Run: headless pygame with SDL's dummy video driver; simulated clock (each Clock.tick advances the game by its frame time, no real sleeping); random seed 0; keys injected as events and as key.get_pressed() state; no mouse input.
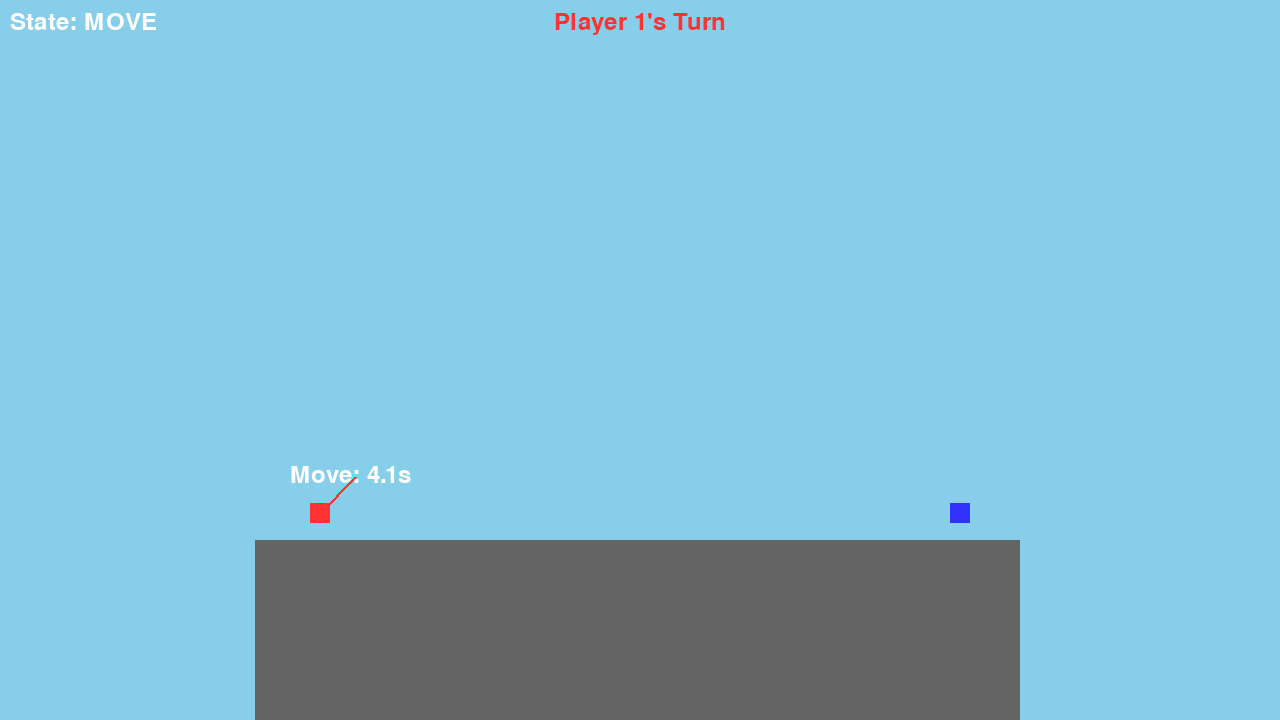
Frame 1 of 4 · flips 1–60 · no input
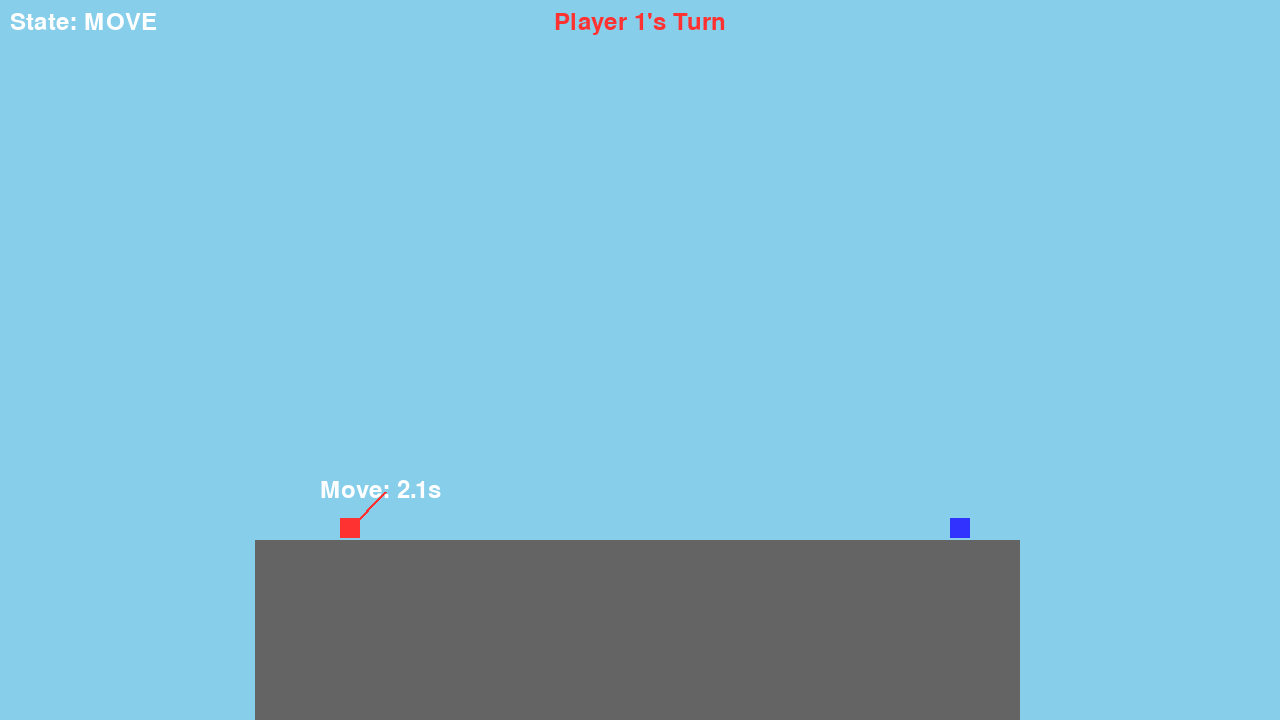
Frame 2 of 4 · flips 61–180 · tapped SPACE, RETURN · held RIGHT (→), D
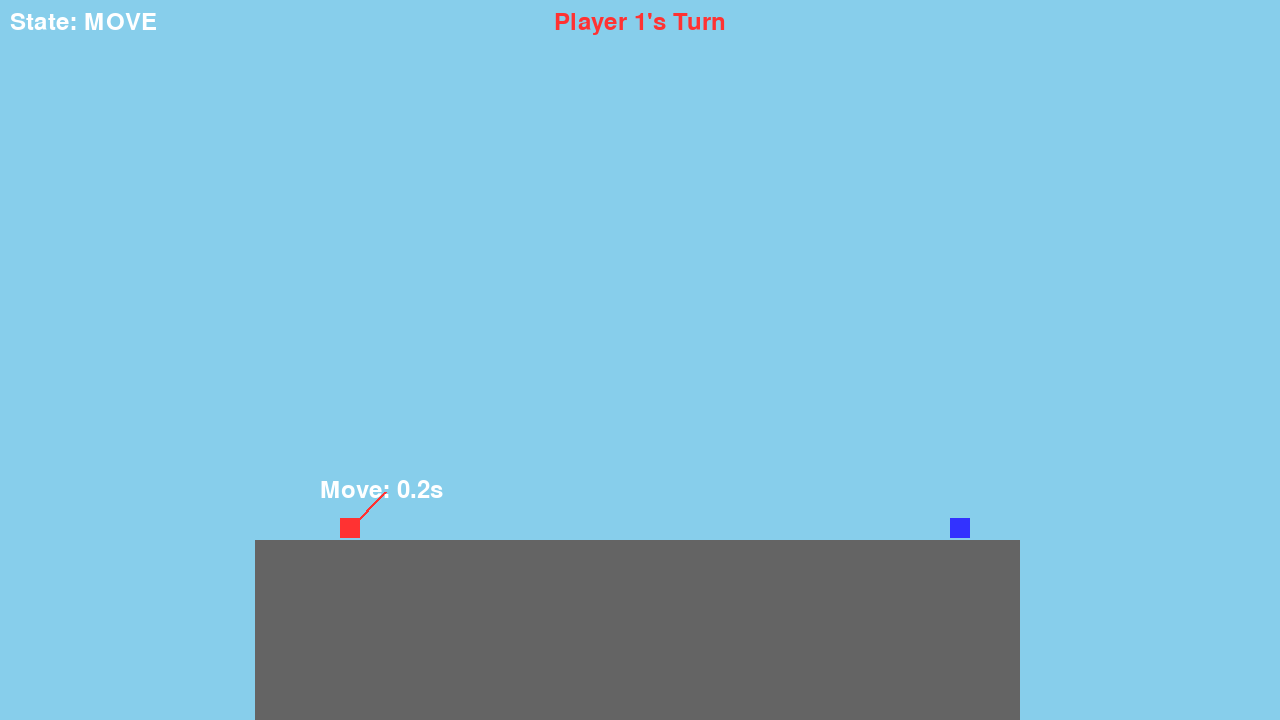
Frame 3 of 4 · flips 181–300 · held DOWN (↓), S
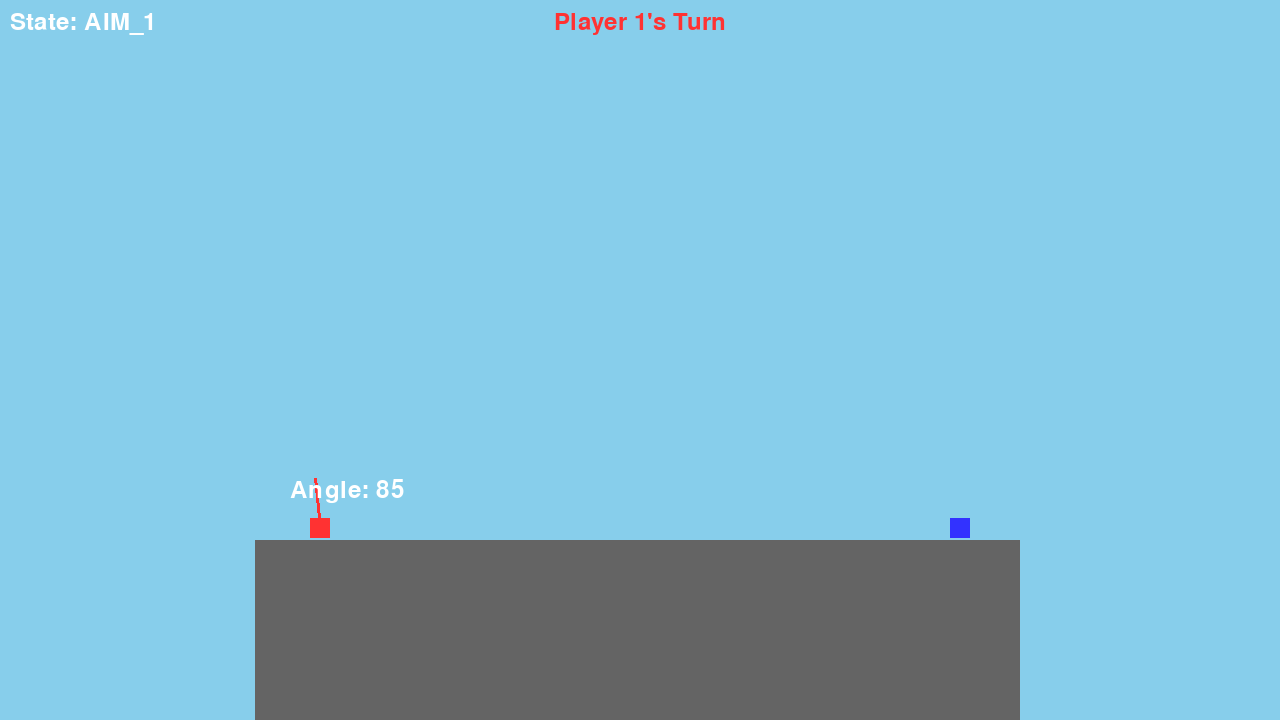
Frame 4 of 4 · flips 301–420 · held LEFT (←), A, UP (↑), W

The pygame program that drew these frames:

import pygame
import sys
import math

# 기본 상수 설정(고정될 값은 대문자로 표현하기)
# 기본 게임 화면 설정
SCREEN_WIDTH = 1280  
SCREEN_HEIGHT = 720  
FPS = 60
GRAVITY = 0.1  # 중력세기 테스트중
PROJECTILE_VELOCITY = 8  # 발사 세기 (고정)

# 임시 색상 설정
BLACK = (0, 0, 0)
WHITE = (255, 255, 255)
RED = (255, 50, 50)
BLUE = (50, 50, 255)
GREEN = (50, 255, 50)
YELLOW = (255, 255, 0)
GRAY = (100, 100, 100)
SKY_BLUE = (135, 206, 235)

# 타일 설정
TILE_SIZE = 5  # 맵 타일 크기
MAP_WIDTH = SCREEN_WIDTH // TILE_SIZE
MAP_HEIGHT = SCREEN_HEIGHT // TILE_SIZE

# 플레이어 클래스 설정
class Player(pygame.sprite.Sprite):
    def __init__(self, x, y, color, controls, char_type=1):
        super().__init__()
        self.image = pygame.Surface((TILE_SIZE * 4, TILE_SIZE * 4))
        self.image.fill(color)
        self.rect = self.image.get_rect(center=(x, y))
        self.color = color
        self.controls = controls  # {'left': key, 'right': key, 'fire': key}
        self.char_type = char_type
        self.angle = 45  # 초기 발사 각도
        self.facing_right = True

        # 넉백 기능 추가하기=> 중력을 위한 속도 변수 추가
        self.vel_x = 0.0
        self.vel_y = 0.0

    def update(self, terrain):
        # 넉백/관성으로 인한 x축 이동
        self.rect.x += int(self.vel_x)

        # x축 마찰력
        self.vel_x *= 0.9  # 매 프레임 속도 10% 감소
        if abs(self.vel_x) < 0.5:
            self.vel_x = 0

        # Y축 중력/속도 적용
        self.vel_y += GRAVITY
        self.rect.y += int(self.vel_y)
        
        # 바닥에 붙어있도록 조정
        while self.is_on_ground(terrain):
            self.rect.y -= 1
            self.vel_y = 0  # 땅에 닿았으니 수직 속도를 리셋하기

    def is_on_ground(self, terrain):
        # 플레이어가 땅에 있는지 확인하기
        # 플레이어 발밑 타일 확인
        feet_tile_x = self.rect.centerx // TILE_SIZE
        feet_tile_y = (self.rect.bottom + 1) // TILE_SIZE
        if 0 <= feet_tile_x < MAP_WIDTH and 0 <= feet_tile_y < MAP_HEIGHT:
            return terrain.tiles[feet_tile_y][feet_tile_x] == 1
        return False

    # 좌우 이동 함수 만들기
    def move(self, dx, terrain):
        new_x = self.rect.x + dx
        
        # 화면 밖으로 나가지 않도록 입력하기
        if 0 <= new_x and new_x + self.rect.width <= SCREEN_WIDTH:
            self.rect.x = new_x
            if dx > 0:
                self.facing_right = True
            elif dx < 0:
                self.facing_right = False
        
        # TODO: 지형 충돌 로직 추가 필요

    def draw_aim_indicator(self, surface):
        # 현재 각도로 조준선 그리기
        length = 50
        angle_rad = math.radians(self.angle if self.facing_right else 180 - self.angle)
        end_x = self.rect.centerx + length * math.cos(angle_rad)
        end_y = self.rect.centery - length * math.sin(angle_rad)
        pygame.draw.line(surface, self.color, self.rect.center, (end_x, end_y), 3)

    # 넉백 함수 추가하기(x,y 방향의 힘을 받도록 설정)
    def apply_knockback(self, kx, ky):
        self.vel_x += kx
        self.vel_y += ky


# 지형 클래스 만들기
class Terrain:
    def __init__(self):
        # 2D 배열로 맵 표현 (0: 빈 공간, 1: 흙)
        self.tiles = [[0 for _ in range(MAP_WIDTH)] for _ in range(MAP_HEIGHT)]
        self.create_flat_map()

    def create_flat_map(self):
        # 평평한 맵 설정하기
        map_level = MAP_HEIGHT * 3 // 4
        for y in range(map_level, MAP_HEIGHT):
            for x in range(MAP_WIDTH // 5, MAP_WIDTH * 4 // 5):
                self.tiles[y][x] = 1

    def draw(self, surface):
        # 지형 그리기
        for y, row in enumerate(self.tiles):
            for x, tile in enumerate(row):
                if tile == 1:
                    rect = pygame.Rect(x * TILE_SIZE, y * TILE_SIZE, TILE_SIZE, TILE_SIZE)
                    pygame.draw.rect(surface, GRAY, rect)

    def destroy_terrain(self, x, y, radius):
        # x, y 축의 지형을 파괴하기
        tile_x, tile_y = x // TILE_SIZE, y // TILE_SIZE
        tile_radius = radius // TILE_SIZE

        for r_y in range(-tile_radius, tile_radius + 1):
            for r_x in range(-tile_radius, tile_radius + 1):
                # 원 모양으로 파괴하기
                if r_x*r_x + r_y*r_y <= tile_radius*tile_radius:
                    check_x, check_y = tile_x + r_x, tile_y + r_y
                    if 0 <= check_x < MAP_WIDTH and 0 <= check_y < MAP_HEIGHT:
                        self.tiles[check_y][check_x] = 0

# 발사체 클래스 만들기
class Projectile(pygame.sprite.Sprite):
    def __init__(self, x, y, angle, char_type, bonus_shot):
        super().__init__()
        self.image = pygame.Surface((5, 5))
        self.image.fill(YELLOW)
        self.rect = self.image.get_rect(center=(x, y))
        
        self.x = float(x)
        self.y = float(y)
        self.angle_rad = math.radians(angle)
        
        self.vel_x = PROJECTILE_VELOCITY * math.cos(self.angle_rad)
        self.vel_y = -PROJECTILE_VELOCITY * math.sin(self.angle_rad)
        
        self.char_type = char_type
        self.bonus_shot = bonus_shot
        self.particles = [] # 궤적용
        self.hit = False

    def update(self, terrain, players):
        if not self.hit:
            self.vel_y += GRAVITY
            self.x += self.vel_x
            self.y += self.vel_y
            self.rect.center = (round(self.x), round(self.y))
            
            self.particles.append(self.rect.center)
            if len(self.particles) > 50:
                self.particles.pop(0)

            # 지형 충돌 확인
            tile_x = self.rect.centerx // TILE_SIZE
            tile_y = self.rect.centery // TILE_SIZE
            
            if 0 <= tile_x < MAP_WIDTH and 0 <= tile_y < MAP_HEIGHT:
                if terrain.tiles[tile_y][tile_x] == 1:
                    self.hit = True
                    self.explode(terrain, players)

            # 화면 밖으로 나감 (낙사 아님, 그냥 소멸)
            if not (0 <= self.rect.centerx <= SCREEN_WIDTH and 0 <= self.rect.centery <= SCREEN_HEIGHT * 2):
                self.kill() # 스프라이트 그룹에서 제거

    # 지형 파괴 속성 함수 만들기
    def explode(self, terrain, players):
        radius = 30 # 기본 반경
        
        # 캐릭터 2 (광역 폭발)
        if self.char_type == 2 and self.bonus_shot:
            radius = 50
        
        # 캐릭터 1 (3발 집중) - 여기서는 파괴 반경으로 대체
        if self.char_type == 1 and self.bonus_shot:
            terrain.destroy_terrain(self.rect.centerx, self.rect.centery, radius)
            terrain.destroy_terrain(self.rect.centerx + 10, self.rect.centery, radius)
            terrain.destroy_terrain(self.rect.centerx - 10, self.rect.centery, radius)
        
        # 캐릭터 3 (3발 분산)
        elif self.char_type == 3 and self.bonus_shot:
            terrain.destroy_terrain(self.rect.centerx, self.rect.centery, radius)
            terrain.destroy_terrain(self.rect.centerx + 40, self.rect.centery, radius // 2)
            terrain.destroy_terrain(self.rect.centerx - 40, self.rect.centery, radius // 2)
        else:
            # 기본 1발
            terrain.destroy_terrain(self.rect.centerx, self.rect.centery, radius)
        
        # --- (넉백 로직 추가) ---
        knockback_radius = radius * 2.5  # 넉백 범위는 지형 파괴보다 넓게
        max_knockback_force = 2         # 최대 넉백 힘
        
        explosion_x, explosion_y = self.rect.center

        for player in players:
            # 1. 플레이어와 폭발 중심 사이의 거리 계산
            dist_x = player.rect.centerx - explosion_x
            dist_y = player.rect.centery - explosion_y
            distance = math.sqrt(dist_x**2 + dist_y**2)

            # 2. 넉백 범위 내에 있는지 확인 (0보다 커야 함)
            if 0 < distance < knockback_radius:
                # 3. 넉백 힘 계산 (거리에 반비례)
                force_magnitude = max_knockback_force * (1 - (distance / knockback_radius))
                
                # 4. 넉백 방향 (폭발 중심에서 플레이어 방향)
                knock_x = (dist_x / distance) * force_magnitude
                knock_y = (dist_y / distance) * force_magnitude
                
                # 5. (게임성 보정) Y축 넉백은 항상 위로 띄우기
                #    (아래로 박히는 넉백은 불쾌한 경험을 줄 수 있음)
                if knock_y > 0: # 아래로 향하는 넉백이라면
                    knock_y = -knock_y * 0.2 # 방향을 바꿔 약하게 위로 띄움
                
                # 6. (게임성 보정) 최소한의 수직 넉백을 보장 (위로 붕 뜨는 느낌)
                knock_y -= force_magnitude * 0.3

                # 7. 플레이어에게 넉백 적용
                player.apply_knockback(knock_x, knock_y)
        # --- (넉백 로직 끝) ---
        
        self.kill() # 충돌 후 제거

    def draw(self, surface):
        # 궤적 그리기
        for point in self.particles:
            pygame.draw.circle(surface, YELLOW, point, 1)
        surface.blit(self.image, self.rect)

# 메인 게임 로직 클래스 설정
class Game:
    def __init__(self, surface):
        self.surface = surface
        self.clock = pygame.time.Clock()
        self.font = pygame.font.SysFont(None, 36)
        
        self.terrain = Terrain()
        
        # 플레이어 생성 (컨트롤, 캐릭터 타입 지정)
        player_1_controls = {'left': pygame.K_a, 'right': pygame.K_d, 'fire': pygame.K_SPACE}
        player_2_controls = {'left': pygame.K_LEFT, 'right': pygame.K_RIGHT, 'fire': pygame.K_RETURN} # Enter 키
        
        self.players = pygame.sprite.Group()
        self.player_list = [
            Player(SCREEN_WIDTH // 4, SCREEN_HEIGHT // 2, RED, player_1_controls, char_type=1),
            Player(SCREEN_WIDTH * 3 // 4, SCREEN_HEIGHT // 2, BLUE, player_2_controls, char_type=2)
        ]
        self.players.add(self.player_list)
        
        self.projectiles = pygame.sprite.Group()
        
        self.turn_index = 0
        self.current_player = self.player_list[self.turn_index]
        self.game_state = "MOVE" # MOVE, AIM_1, AIM_2, FIRE, GAMEOVER
        
        self.state_timer = 0
        self.move_time_limit = 5000  # 5초 (밀리초)
        self.aim_2_time_limit = 3000 # 3초
        
        # 게이지 변수
        self.gauge_1_angle_speed = 2.2
        self.gauge_2_speed = (SCREEN_HEIGHT // 100) * 1.15 # 2배속 (1단계 게이지는 각도라 속도 비교가 다름)
        self.gauge_2_value = 0
        self.gauge_2_direction = 1
        self.gauge_2_target_y = 0
        self.gauge_2_target_height = 20
        self.bonus_shot = False

    def run(self):
        while True:
            self.handle_events()
            self.update()
            self.draw()
            self.clock.tick(FPS)

    def handle_events(self):
        events = pygame.event.get()
        for event in events:
            if event.type == pygame.QUIT:
                pygame.quit()
                sys.exit()

            # --- 상태별 키 입력 처리 ---
            keys = pygame.key.get_pressed()
            
            # [1. 이동 상태]
            if self.game_state == "MOVE":
                if keys[self.current_player.controls['left']]:
                    self.current_player.move(-5, self.terrain)
                if keys[self.current_player.controls['right']]:
                    self.current_player.move(5, self.terrain)
            
            # [2. 조준 1단계 (각도) 상태]
            elif self.game_state == "AIM_1":
                if event.type == pygame.KEYDOWN and event.key == self.current_player.controls['fire']:
                    # 1단계 게이지 완료 -> 2단계로
                    self.game_state = "AIM_2"
                    self.state_timer = pygame.time.get_ticks() # 3초 타이머 시작
                    self.gauge_2_value = 0
                    self.gauge_2_direction = 1
                    # 랜덤한 타겟 위치 설정
                    self.gauge_2_target_y = pygame.Rect(0, 0, 20, self.gauge_2_target_height).centery + (SCREEN_HEIGHT // 2 - 100) + (180 * (pygame.time.get_ticks() % 1000 / 1000.0))
            
            # [3. 조준 2단계 (보너스) 상태]
            elif self.game_state == "AIM_2":
                if event.type == pygame.KEYDOWN and event.key == self.current_player.controls['fire']:
                    # 2단계 게이지 발사!
                    gauge_rect = pygame.Rect(SCREEN_WIDTH - 50, SCREEN_HEIGHT // 2 - 100, 20, 200)
                    target_rect = pygame.Rect(gauge_rect.x, self.gauge_2_target_y, gauge_rect.width, self.gauge_2_target_height)
                    indicator_rect = pygame.Rect(gauge_rect.x, gauge_rect.y + self.gauge_2_value, gauge_rect.width, 5)

                    # 성공 판정
                    if target_rect.colliderect(indicator_rect):
                        self.bonus_shot = True
                        print("SKILL SHOT!")
                    else:
                        self.bonus_shot = False
                        print("실패!")
                    
                    self.fire_projectile()
            
    def update(self):
        current_time = pygame.time.get_ticks()
        
        # 상태별 업데이트 로직
        if self.game_state == "MOVE":
            if current_time - self.state_timer > self.move_time_limit:
                # 5초 이동 시간 종료 -> 조준 1단계 시작
                self.game_state = "AIM_1"
                self.current_player.angle = 45 # 각도 초기화

        elif self.game_state == "AIM_1":
            # 1단계 게이지: 각도 조절
            self.current_player.angle += self.gauge_1_angle_speed
            if self.current_player.angle > 180 or self.current_player.angle < 0:
                self.gauge_1_angle_speed *= -1

        elif self.game_state == "AIM_2":
            # 3초 시간 초과 시 실패하고 1발만 발사
            if current_time - self.state_timer > self.aim_2_time_limit:
                self.bonus_shot = False
                print("2단계 조준 시간 초과!")
                self.fire_projectile()
            else:
                # 2단계 게이지: 상하 이동
                self.gauge_2_value += self.gauge_2_speed * self.gauge_2_direction
                gauge_rect = pygame.Rect(SCREEN_WIDTH - 50, SCREEN_HEIGHT // 2 - 100, 20, 200)
                if self.gauge_2_value <= 0 or self.gauge_2_value >= gauge_rect.height:
                    self.gauge_2_direction *= -1

        elif self.game_state == "FIRE":
            if len(self.projectiles) == 0:
                # 모든 발사체가 사라지면 턴 변경
                self.next_turn()

        # 공통 업데이트
        self.players.update(self.terrain)
        self.projectiles.update(self.terrain, self.players)
        
        # 낙사(승리) 조건 확인
        for player in self.player_list:
            if player.rect.top > SCREEN_HEIGHT:
                self.game_state = "GAMEOVER"
                self.winner = self.player_list[1 - self.player_list.index(player)] # 상대방이 승리
                print(f"{self.winner.color} 승리!")

    def fire_projectile(self):
        self.game_state = "FIRE"
        
        angle = self.current_player.angle
        if not self.current_player.facing_right:
            angle = 180 - angle

        proj = Projectile(self.current_player.rect.centerx, 
                          self.current_player.rect.centery, 
                          angle, 
                          self.current_player.char_type, 
                          self.bonus_shot)
        self.projectiles.add(proj)
        
        # 캐릭터 1 (3발 집중) - TODO: 실제 3발 발사 로직으로 변경 필요
        # 현재는 Projectile 클래스의 explode에서 처리하고 있음
        
    def next_turn(self):
        self.turn_index = (self.turn_index + 1) % len(self.player_list)
        self.current_player = self.player_list[self.turn_index]
        self.game_state = "MOVE"
        self.state_timer = pygame.time.get_ticks() # 5초 이동 타이머 시작
        print(f"플레이어 {self.turn_index + 1} 턴 시작")

    def draw(self):
        # 모든 것을 화면에 출력하기
        self.surface.fill(SKY_BLUE)
        
        # 지형 그리기
        self.terrain.draw(self.surface)
        
        # 플레이어 그리기
        self.players.draw(self.surface)
        self.current_player.draw_aim_indicator(self.surface) # 현재 플레이어 조준선
        
        # 발사체 및 궤적 그리기
        for proj in self.projectiles:
            proj.draw(self.surface)

        # UI 그리기
        turn_text = self.font.render(f"Player {self.turn_index + 1}'s Turn", True, self.current_player.color)
        self.surface.blit(turn_text, (SCREEN_WIDTH // 2 - turn_text.get_width() // 2, 10))
        
        state_text = self.font.render(f"State: {self.game_state}", True, WHITE)
        self.surface.blit(state_text, (10, 10))

        # [1. 이동 상태 UI]
        if self.game_state == "MOVE":
            remaining_time = (self.move_time_limit - (pygame.time.get_ticks() - self.state_timer)) / 1000.0
            time_text = self.font.render(f"Move: {remaining_time:.1f}s", True, WHITE)
            self.surface.blit(time_text, (self.current_player.rect.centerx - 30, self.current_player.rect.top - 40))

        # [2. 조준 1단계 UI (각도)]
        elif self.game_state == "AIM_1":
            angle_text = self.font.render(f"Angle: {self.current_player.angle:.0f}", True, WHITE)
            self.surface.blit(angle_text, (self.current_player.rect.centerx - 30, self.current_player.rect.top - 40))
            # (UI는 draw_aim_indicator가 대체)

        # [3. 조준 2단계 UI (보너스 샷)]
        elif self.game_state == "AIM_2":
            # 3초 타이머
            remaining_time = (self.aim_2_time_limit - (pygame.time.get_ticks() - self.state_timer)) / 1000.0
            time_text = self.font.render(f"BONUS: {remaining_time:.1f}s", True, RED)
            self.surface.blit(time_text, (SCREEN_WIDTH // 2 - time_text.get_width() // 2, 50))
            
            # 2단계 게이지 바
            gauge_rect = pygame.Rect(SCREEN_WIDTH - 50, SCREEN_HEIGHT // 2 - 100, 20, 200)
            pygame.draw.rect(self.surface, BLACK, gauge_rect)
            
            # 랜덤 타겟
            target_rect = pygame.Rect(gauge_rect.x, self.gauge_2_target_y, gauge_rect.width, self.gauge_2_target_height)
            pygame.draw.rect(self.surface, GREEN, target_rect)
            
            # 현재 위치 표시
            indicator_rect = pygame.Rect(gauge_rect.x, gauge_rect.y + self.gauge_2_value, gauge_rect.width, 5)
            pygame.draw.rect(self.surface, YELLOW, indicator_rect)

        elif self.game_state == "GAMEOVER":
            win_text = self.font.render(f"Player {self.player_list.index(self.winner) + 1} WINS!", True, self.winner.color, BLACK)
            self.surface.blit(win_text, (SCREEN_WIDTH // 2 - win_text.get_width() // 2, SCREEN_HEIGHT // 2 - win_text.get_height() // 2))

        pygame.display.flip()

# 게임 시작
if __name__ == "__main__":
    pygame.init()
    pygame.font.init()
    screen = pygame.display.set_mode((SCREEN_WIDTH, SCREEN_HEIGHT))
    pygame.display.set_caption("Artillery Knock-off Game Prototype")
    
    game = Game(screen)
    game.run()
